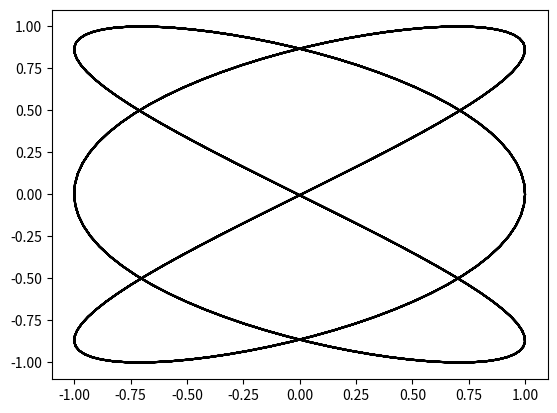

This chart was generated by the following Python code:

import math
import numpy as np #установка библиотек math, numpy, matplotlib
import matplotlib.pyplot as mpp

# Эта программа рисует фигуры Лиссажу

if __name__=='__main__':
    x = []                                #Создание массива x, в котором
    for i in np.r_[0:10:0.01]:            #лежат значения косинуса с
        x.append(np.cos(3*math.pi*i+2.35))#определённой угловой скоростью и начальной фазой
    y = []
    for i in np.r_[0:10:0.01]:            #Аналогичное создание массива y, 
        y.append(np.cos(2*math.pi*i))     #только с другой угловой скоростью и нач. фазой
    mpp.plot(x,y,color='black')           #Создание графика чёрного цвета
    mpp.show()                            #Показать график
